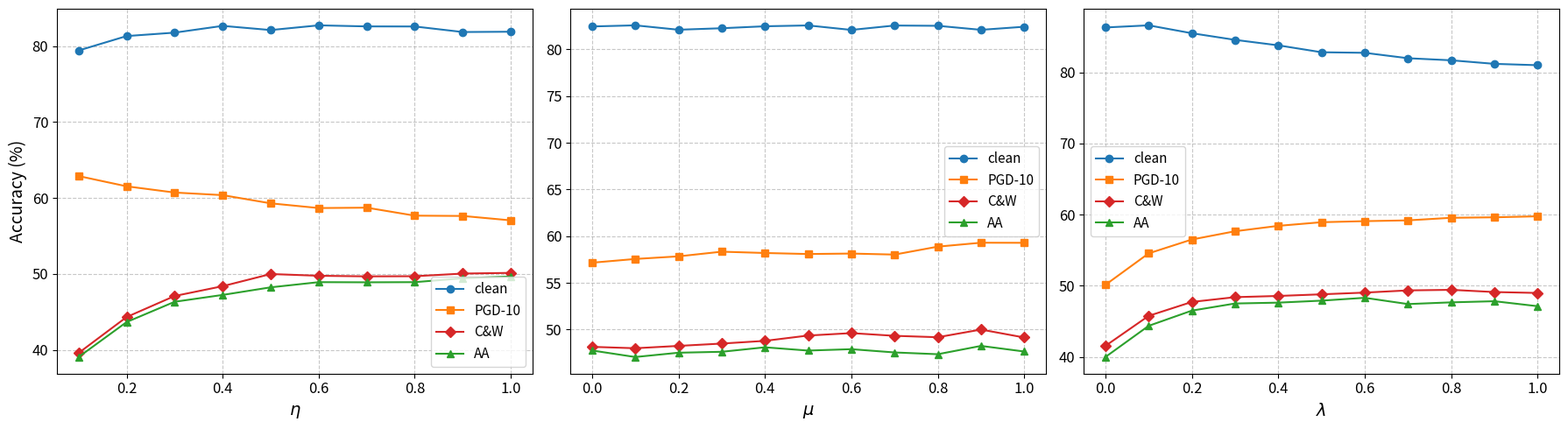

The script that saved this image:
import pandas as pd
import matplotlib.pyplot as plt

# 1. 直接在代码中定义数据
# 实验1: cola
data_cola = {
    'cola': [1.0, 0.9, 0.8, 0.7, 0.6, 0.5, 0.4, 0.3, 0.2, 0.1],
    'clean': [81.88, 81.84, 82.57, 82.58, 82.72, 82.10, 82.65, 81.76, 81.31, 79.41],
    'PGD-10': [57.06, 57.64, 57.68, 58.73, 58.68, 59.30, 60.38, 60.72, 61.54, 62.89],
    'C&W': [50.15, 50.06, 49.71, 49.69, 49.77, 50.00, 48.40, 47.11, 44.34, 39.61],
    'AA': [48.68, 48.44, 47.93, 47.91, 47.93, 47.25, 46.25, 45.35, 42.68, 38.08]
}
df_cola = pd.DataFrame(data_cola)

# 实验2: batch-m
data_batch = {
    'batch-m': [0.0, 0.1, 0.2, 0.3, 0.4, 0.5, 0.6, 0.7, 0.8, 0.9, 1.0],
    'clean': [82.46, 82.58, 82.11, 82.27, 82.48, 82.57, 82.09, 82.56, 82.53, 82.10, 82.43],
    'PGD-10': [57.16, 57.56, 57.84, 58.34, 58.20, 58.09, 58.14, 58.03, 58.88, 59.30, 59.29],
    'C&W': [48.15, 48.00, 48.25, 48.50, 48.79, 49.36, 49.62, 49.33, 49.18, 50.00, 49.15],
    'AA': [46.76, 46.06, 46.52, 46.62, 47.10, 46.75, 46.90, 46.55, 46.36, 47.25, 46.65]
}
df_batch = pd.DataFrame(data_batch)

# 实验3: lamba
data_lamba = {
    'lamba': [0.0, 0.1, 0.2, 0.3, 0.4, 0.5, 0.6, 0.7, 0.8, 0.9, 1.0],
    'clean': [86.29, 86.59, 85.48, 84.55, 83.78, 82.81, 82.73, 81.97, 81.68, 81.18, 80.99],
    'PGD-10': [50.13, 54.55, 56.50, 57.66, 58.42, 58.93, 59.08, 59.19, 59.55, 59.62, 59.76],
    'C&W': [41.55, 45.77, 47.73, 48.40, 48.57, 48.80, 49.04, 49.35, 49.43, 49.12, 48.99],
    'AA': [38.99, 43.37, 45.51, 46.51, 46.63, 46.91, 47.31, 46.43, 46.67, 46.83, 46.13]
}
df_lamba = pd.DataFrame(data_lamba)

# 2. 将所有 AA 的数值加上 1 个点 (1.0)
df_cola['AA'] = df_cola['AA'] + 1.0
df_batch['AA'] = df_batch['AA'] + 1.0
df_lamba['AA'] = df_lamba['AA'] + 1.0

# 3. 开始绘图
fig, axes = plt.subplots(1, 3, figsize=(18, 5))

# 指标及其样式配置
metrics = ['clean', 'PGD-10', 'C&W', 'AA']
colors = ['#1f77b4', '#ff7f0e', '#d62728', '#2ca02c']
markers = ['o', 's', 'D', '^']

# 绘制实验1: cola
for i, m in enumerate(metrics):
    axes[0].plot(df_cola['cola'], df_cola[m], marker=markers[i], label=m, color=colors[i])
# 调大横纵坐标标题字号 (fontsize=14)
axes[0].set_xlabel(r'$\eta$', fontsize=14)
axes[0].set_ylabel('Accuracy (%)', fontsize=14)
axes[0].legend(fontsize=11)
axes[0].grid(True, linestyle='--', alpha=0.7)
axes[0].tick_params(axis='both', which='major', labelsize=12) # 调大坐标轴刻度数字字号

# 绘制实验2: batch-m
for i, m in enumerate(metrics):
    axes[1].plot(df_batch['batch-m'], df_batch[m], marker=markers[i], label=m, color=colors[i])
# 调大横坐标标题字号
axes[1].set_xlabel(r'$\mu$', fontsize=14)
axes[1].legend(fontsize=11)
axes[1].grid(True, linestyle='--', alpha=0.7)
axes[1].tick_params(axis='both', which='major', labelsize=12)

# 绘制实验3: lamba
for i, m in enumerate(metrics):
    axes[2].plot(df_lamba['lamba'], df_lamba[m], marker=markers[i], label=m, color=colors[i])
# 调大横坐标标题字号
axes[2].set_xlabel(r'$\lambda$', fontsize=14)
axes[2].legend(fontsize=11)
axes[2].grid(True, linestyle='--', alpha=0.7)
axes[2].tick_params(axis='both', which='major', labelsize=12)

# 调整布局并展示
plt.tight_layout()
plt.show()
